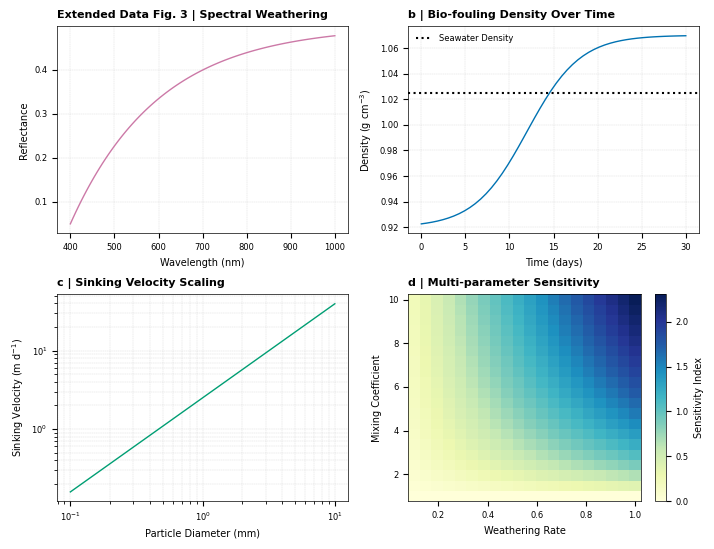

The script that saved this image:
import matplotlib.pyplot as plt
import numpy as np

# Nature Extended Data Formatting Settings
plt.rcParams.update({
    'font.family': 'sans-serif',
    'font.sans-serif': ['Arial', 'Helvetica'],
    'font.size': 7,
    'axes.labelsize': 7,
    'axes.titlesize': 8,
    'xtick.labelsize': 6,
    'ytick.labelsize': 6,
    'legend.fontsize': 6,
    'axes.linewidth': 0.5,
    'grid.linewidth': 0.25,
    'grid.color': '#CCCCCC',
    'grid.linestyle': '--',
    'savefig.dpi': 600,
    'pdf.fonttype': 42
})

# Create 2x2 Panel Layout (183 mm / 7.2 inches wide)
fig, axs = plt.subplots(2, 2, figsize=(7.2, 5.5))

# Extended Data Fig. 3a: Spectral / Weathering Signal
wave = np.linspace(400, 1000, 100)
reflectance = 0.05 + 0.45 * (1 - np.exp(-(wave - 400) / 200))
axs[0, 0].plot(wave, reflectance, color='#CC79A7', linewidth=1.0)
axs[0, 0].set_title('Extended Data Fig. 3 | Spectral Weathering', fontweight='bold', loc='left', fontsize=8)
axs[0, 0].set_xlabel('Wavelength (nm)')
axs[0, 0].set_ylabel('Reflectance')
axs[0, 0].grid(True)

# Extended Data Fig. 3b: Particle Bio-fouling Density
time_days = np.linspace(0, 30, 50)
density = 0.92 + 0.15 * (1 / (1 + np.exp(-(time_days - 12) / 3)))
axs[0, 1].plot(time_days, density, color='#0072B2', linewidth=1.0)
axs[0, 1].axhline(1.025, color='black', linestyle=':', label='Seawater Density')
axs[0, 1].set_title('b | Bio-fouling Density Over Time', fontweight='bold', loc='left', fontsize=8)
axs[0, 1].set_xlabel('Time (days)')
axs[0, 1].set_ylabel(r'Density (g cm$^{-3}$)')
axs[0, 1].legend(frameon=False)
axs[0, 1].grid(True)

# Extended Data Fig. 3c: Sinking Velocity vs Diameter
diameter = np.logspace(-1, 1, 50)
v_sinking = 2.5 * (diameter ** 1.2)
axs[1, 0].loglog(diameter, v_sinking, color='#009E73', linewidth=1.0)
axs[1, 0].set_title('c | Sinking Velocity Scaling', fontweight='bold', loc='left', fontsize=8)
axs[1, 0].set_xlabel('Particle Diameter (mm)')
axs[1, 0].set_ylabel(r'Sinking Velocity (m d$^{-1}$)')
axs[1, 0].grid(True, which='both')

# Extended Data Fig. 3d: Model Sensitivity Heatmap / Grid
x_param = np.linspace(0.1, 1.0, 20)
y_param = np.linspace(1, 10, 20)
X, Y = np.meshgrid(x_param, y_param)
Z = X * np.log(Y)
im = axs[1, 1].pcolormesh(X, Y, Z, cmap='YlGnBu', shading='auto')
fig.colorbar(im, ax=axs[1, 1], label='Sensitivity Index')
axs[1, 1].set_title('d | Multi-parameter Sensitivity', fontweight='bold', loc='left', fontsize=8)
axs[1, 1].set_xlabel('Weathering Rate')
axs[1, 1].set_ylabel('Mixing Coefficient')

plt.tight_layout()
plt.savefig('Extended_Data_Fig3.pdf', format='pdf', bbox_inches='tight')
print('Extended Data Fig 3 PDF generated successfully!')
